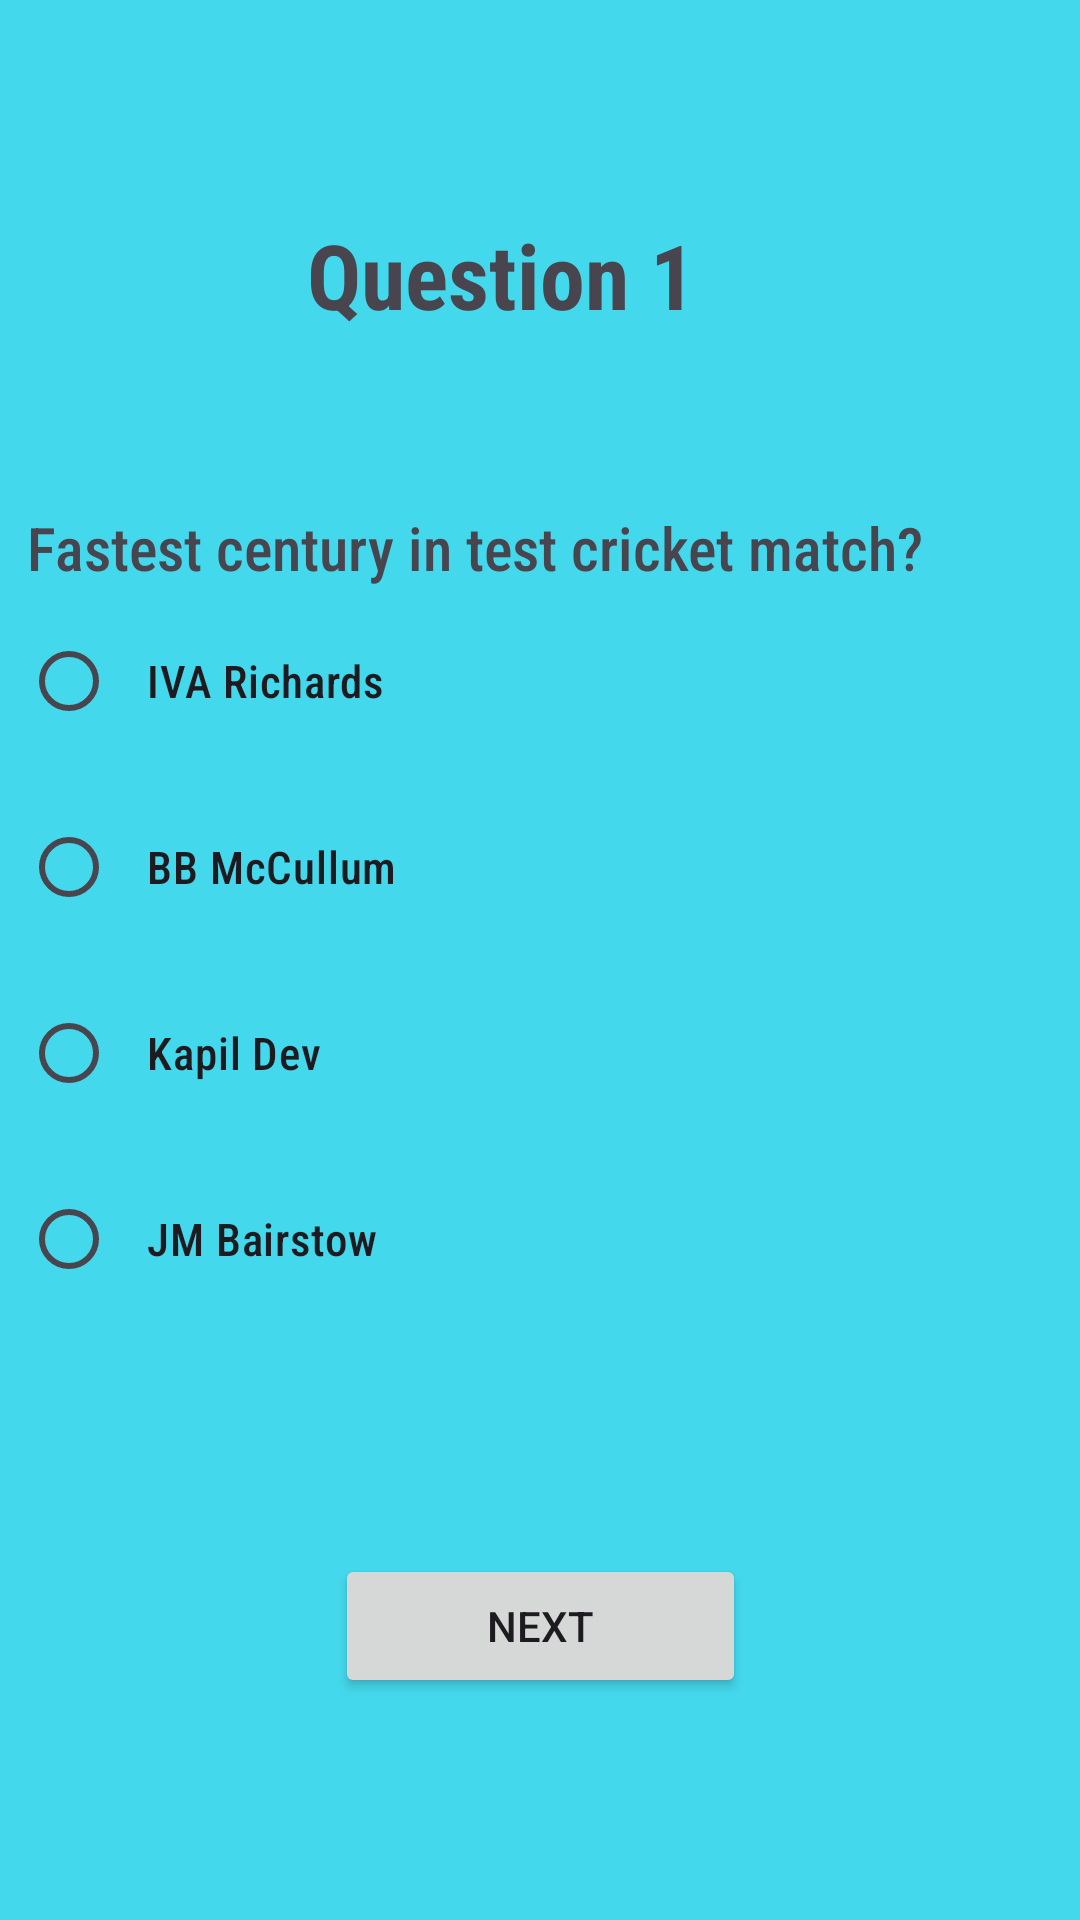

The Android layout XML behind this screen, and the referenced resources:
<!-- AndroidManifest.xml: application theme Theme.IQuizz -->
<!-- res/layout/activity_gk1.xml -->
<?xml version="1.0" encoding="utf-8"?>
<androidx.constraintlayout.widget.ConstraintLayout xmlns:android="http://schemas.android.com/apk/res/android"
    xmlns:app="http://schemas.android.com/apk/res-auto"
    xmlns:tools="http://schemas.android.com/tools"
    android:layout_width="match_parent"
    android:layout_height="match_parent"

    android:background="#44D8EC"
    tools:context=".gk1">

    <TextView
        android:id="@+id/gk_question1"
        android:layout_width="wrap_content"

        android:layout_height="wrap_content"
        android:fontFamily="sans-serif-condensed"
        android:text="@string/question_1"

        android:textSize="30sp"
        android:textStyle="bold"


        app:layout_constraintBottom_toBottomOf="parent"
        app:layout_constraintEnd_toEndOf="parent"
        app:layout_constraintHorizontal_bias="0.444"
        app:layout_constraintStart_toStartOf="parent"
        app:layout_constraintTop_toTopOf="parent"
        app:layout_constraintVertical_bias="0.119" />



    <TextView
        android:id="@+id/gk_q1_tv"
        android:layout_width="wrap_content"
        android:layout_height="wrap_content"
        android:fontFamily="sans-serif-condensed-medium"
        android:text="@string/fastest_century_in_test_cricket_match"
        android:textSize="20sp"

        app:layout_constraintBottom_toTopOf="@+id/gk_rg1"
        app:layout_constraintEnd_toEndOf="parent"
        app:layout_constraintHorizontal_bias="0.145"
        app:layout_constraintStart_toStartOf="parent"

        app:layout_constraintVertical_bias="0.899" />

    <RadioGroup
        android:id="@+id/gk_rg1"
        android:layout_width="match_parent"
        android:layout_height="wrap_content"
        app:layout_constraintBottom_toBottomOf="parent"
        app:layout_constraintEnd_toEndOf="parent"

        app:layout_constraintStart_toStartOf="parent"
        app:layout_constraintTop_toTopOf="parent"
        tools:ignore="MissingConstraints">

        <RadioButton
            android:id="@+id/radioButton"
            android:layout_width="300dp"
            android:layout_height="wrap_content"
            android:layout_margin="7dp"
            android:fontFamily="sans-serif-condensed-medium"
            android:padding="10dp"
            android:text="@string/iva_richards"


            android:textSize="15sp"

            />

        <RadioButton
            android:id="@+id/radioButton2"
            android:layout_width="300dp"
            android:layout_height="wrap_content"
            android:layout_margin="7dp"
            android:fontFamily="sans-serif-condensed-medium"
            android:padding="10dp"

            android:text="@string/bb_mccullum"

            android:textSize="15sp"

            />

        <RadioButton
            android:id="@+id/radioButton3"
            android:layout_width="300dp"
            android:layout_height="wrap_content"
            android:layout_margin="7dp"
            android:fontFamily="sans-serif-condensed-medium"
            android:padding="10dp"
            android:text="@string/kapil_dev"

            android:textSize="15sp" />

        <RadioButton
            android:id="@+id/radioButton4"
            android:layout_width="300dp"
            android:layout_height="wrap_content"
            android:layout_margin="7dp"
            android:fontFamily="sans-serif-condensed-medium"
            android:padding="10dp"
            android:text="@string/jm_bairstow"

            android:textSize="15sp" />
    </RadioGroup>

    <Button
        android:id="@+id/gk_q1_next"
        android:layout_width="137dp"
        android:layout_height="48dp"
        android:text="@string/next"
        app:layout_constraintBottom_toBottomOf="parent"
        app:layout_constraintEnd_toEndOf="parent"
        app:layout_constraintStart_toStartOf="parent"
        app:layout_constraintTop_toBottomOf="@+id/gk_rg1" />

</androidx.constraintlayout.widget.ConstraintLayout>
<!-- resources referenced by this layout -->
<resources>
  <string name="bb_mccullum">BB McCullum</string>
  <string name="fastest_century_in_test_cricket_match">Fastest century in test cricket match?</string>
  <string name="iva_richards">IVA Richards</string>
  <string name="jm_bairstow">JM Bairstow</string>
  <string name="kapil_dev">Kapil Dev</string>
  <string name="next">Next</string>
  <string name="question_1">Question 1</string>
  <style name="Theme.IQuizz" parent="Base.Theme.IQuizz" />
  <style name="Base.Theme.IQuizz" parent="Theme.Material3.DayNight.NoActionBar">
          
          
      </style>
</resources>
